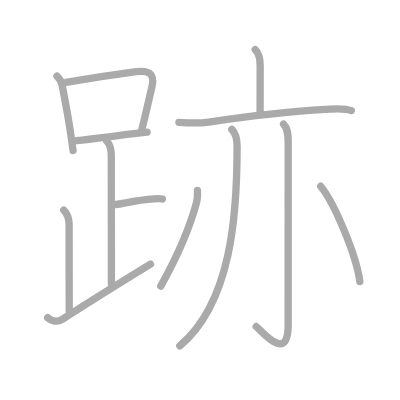
t = 0.00 s
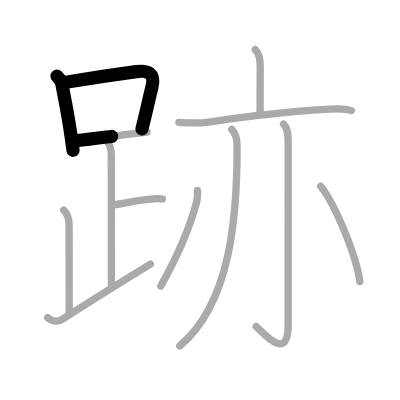
t = 2.50 s
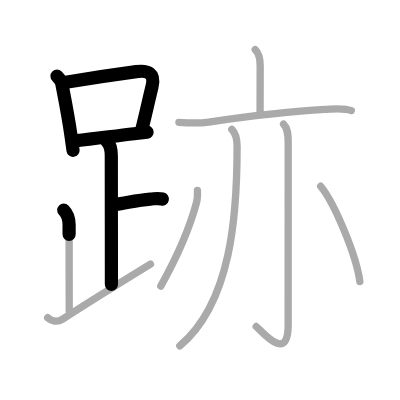
t = 5.25 s
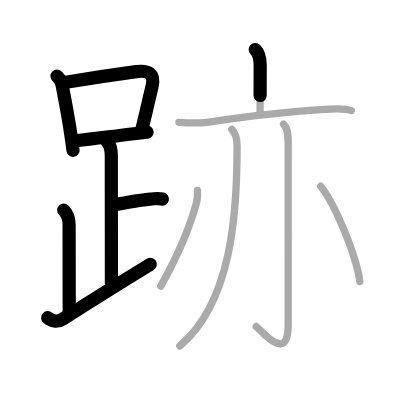
t = 7.75 s
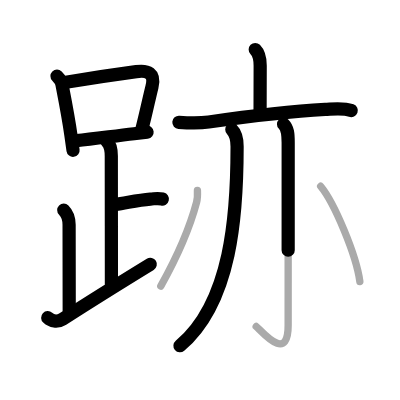
t = 10.50 s
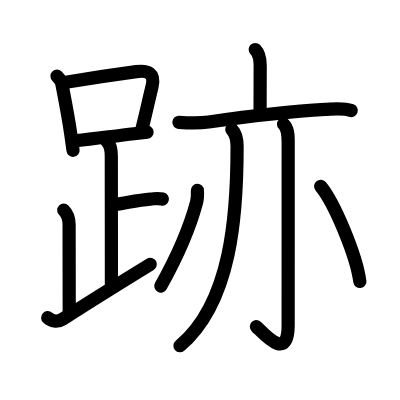
t = 13.00 s

The animated SVG that drew these frames (rendered in a browser with its animation timeline set to each time). Animation: 13 SMIL elements (animate=13); one cycle of 13.00 s.

<?xml version="1.0" standalone="no"?>
<!DOCTYPE svg PUBLIC "-//W3C//DTD SVG 1.1//EN"   "http://www.w3.org/Graphics/SVG/1.1/DTD/svg11.dtd">
<svg width="400px" height="400px"  version="1.1" xmlns="http://www.w3.org/2000/svg">
  <defs>
    <marker id="Triangle" viewBox="0 0 10 10" refX="0" refY="5" markerUnits="strokeWidth" markerWidth="3" style="stroke-opacity:0%;fill:#aaaaaa;" markerHeight="2" orient="auto">
      <path d="M 0 0 L 10 5 L 0 10 z" />
    </marker>
    
    <marker id="Arrow" viewBox="0 0 10 10" refX="5" refY="5" markerUnits="strokeWidth" markerWidth="1.8" style="stroke-opacity:0%;fill:#770000;" markerHeight="2" orient="auto">
      <path d="M 0 4 L 6 4 L 4 1 L 10 5 L 4 9 L 6 6 L 0 6 z" />
        <circle cx="5" cy="5" r="5" />
      </marker>
    
    <marker id="TriangleRed" viewBox="0 0 10 10" refX="0" refY="5" markerUnits="strokeWidth" markerWidth="3" style="stroke-opacity:0%;fill:#CC0000;" markerHeight="2" orient="auto">
      <path d="M 0 0 L 10 5 L 0 10 z" />
    </marker>
    
    <marker id="ArrowRed" viewBox="0 0 10 10" refX="5" refY="5" markerUnits="strokeWidth" markerWidth="1.8" style="stroke-opacity:0%;fill:#CC0000;" markerHeight="2" orient="auto">
      <path d="M 0 4 L 6 4 L 4 1 L 10 5 L 4 9 L 6 6 L 0 6 z" />
        <circle cx="5" cy="5" r="5" />
      </marker>
    
  </defs>
  
  <path style="fill:#ffffff; fill-opacity:100%; fill-rule:evenodd; stroke-width:0;" d="M 0 0 L 400px 0 L 400px 400px L 0 400px L 0 0" />

  <g transform="scale(3.6697247706422 3.6697247706422)">
<path style="fill:none; fill-opacity:0%; fill-rule:evenodd; stroke:#aaaaaa; stroke-opacity:100%; stroke-width: 1.5pt; stroke-linejoin:round; stroke-linecap:round;" d="M15.53 20.74c0.74 0.74 1.27 1.48 1.4 2.5c0.95 4.89 1.68 8.55 2.38 13.48c0.21 1.49 0.41 2.94 0.6 4.28"></path>
<path style="fill:none; fill-opacity:0%; fill-rule:evenodd; stroke:#aaaaaa; stroke-opacity:100%; stroke-width: 1.5pt; stroke-linejoin:round; stroke-linecap:round;" d="M17.97 22.44c6.58-1.12 14.07-2.23 19.16-2.91c3.12-0.42 5.21 0.34 4.28 4.13c-0.91 3.69-1.46 6.48-2.75 11.58"></path>
<path style="fill:none; fill-opacity:0%; fill-rule:evenodd; stroke:#aaaaaa; stroke-opacity:100%; stroke-width: 1.5pt; stroke-linejoin:round; stroke-linecap:round;" d="M20.84 38.32c4.52-0.45 9.63-1.18 15.68-1.89c1.17-0.14 2.36-0.27 3.56-0.41"></path>
<path style="fill:none; fill-opacity:0%; fill-rule:evenodd; stroke:#aaaaaa; stroke-opacity:100%; stroke-width: 1.5pt; stroke-linejoin:round; stroke-linecap:round;" d="M29.12 38.49c1.13 1.13 1.21 2.51 1.21 4c0 1.02 0.03 25.88 0.03 35"></path>
<path style="fill:none; fill-opacity:0%; fill-rule:evenodd; stroke:#aaaaaa; stroke-opacity:100%; stroke-width: 1.5pt; stroke-linejoin:round; stroke-linecap:round;" d="M31.38 55.74c3.37-0.49 6.12-1.24 9.6-1.5c1.74-0.13 2.18-0.25 3.26 0"></path>
<path style="fill:none; fill-opacity:0%; fill-rule:evenodd; stroke:#aaaaaa; stroke-opacity:100%; stroke-width: 1.5pt; stroke-linejoin:round; stroke-linecap:round;" d="M17.37 57.24c1.01 1.01 1.46 2.63 1.46 4c0 5.26 0.03 13.76 0.03 23.5"></path>
<path style="fill:none; fill-opacity:0%; fill-rule:evenodd; stroke:#aaaaaa; stroke-opacity:100%; stroke-width: 1.5pt; stroke-linejoin:round; stroke-linecap:round;" d="M13 86.57c1 0.93 2.55 1.38 4.07 0.4C25.75 81.38 31 78.12 41 71.99"></path>
<path style="fill:none; fill-opacity:0%; fill-rule:evenodd; stroke:#aaaaaa; stroke-opacity:100%; stroke-width: 1.5pt; stroke-linejoin:round; stroke-linecap:round;" d="M69.55 13.5c1.1 1.1 1.35 2.38 1.35 4.39c0 3.89-0.03 8.05-0.03 12.49"></path>
<path style="fill:none; fill-opacity:0%; fill-rule:evenodd; stroke:#aaaaaa; stroke-opacity:100%; stroke-width: 1.5pt; stroke-linejoin:round; stroke-linecap:round;" d="M48.75 33.33c2.85 0.2 5.29 0.32 8.12-0.08c9-1.3 23.02-2.97 31.75-3.44c2.31-0.12 4.9-0.51 7.12 0.32"></path>
<path style="fill:none; fill-opacity:0%; fill-rule:evenodd; stroke:#aaaaaa; stroke-opacity:100%; stroke-width: 1.5pt; stroke-linejoin:round; stroke-linecap:round;" d="M63.17 35.28c1.15 1.15 1.44 2.63 1.44 4.64c0 18.38-1.49 42.46-15.61 54.33"></path>
<path style="fill:none; fill-opacity:0%; fill-rule:evenodd; stroke:#aaaaaa; stroke-opacity:100%; stroke-width: 1.5pt; stroke-linejoin:round; stroke-linecap:round;" d="M77.27 33.83c1.14 1.14 1.26 2.67 1.26 5.02c0 17.65-0.01 44.91-0.01 49.87c0 10.39-7.21 1.5-8.71 0.25"></path>
<path style="fill:none; fill-opacity:0%; fill-rule:evenodd; stroke:#aaaaaa; stroke-opacity:100%; stroke-width: 1.5pt; stroke-linejoin:round; stroke-linecap:round;" d="M53.8 51.89c0.05 1.12 0.06 2.13-0.23 3.22c-1.72 6.45-5.4 15.05-9.76 22.86"></path>
<path style="fill:none; fill-opacity:0%; fill-rule:evenodd; stroke:#aaaaaa; stroke-opacity:100%; stroke-width: 1.5pt; stroke-linejoin:round; stroke-linecap:round;" d="M87.38 50.75c3.77 4.58 9.74 18.84 10.68 25.97"></path>

<path style="fill:none; fill-opacity:0%; fill-rule:evenodd; stroke:#000000; stroke-opacity:100%; stroke-width: 2.7pt; stroke-linejoin:round; stroke-linecap:round;" d="M15.53 20.74c0.74 0.74 1.27 1.48 1.4 2.5c0.95 4.89 1.68 8.55 2.38 13.48c0.21 1.49 0.41 2.94 0.6 4.28" pathLength="100" stroke-dashoffset="100" stroke-dasharray="100 105"><animate id="dashAnim1" attributeName="stroke-dashoffset" from="100" to="0" dur="1s" calcMode="linear" fill="freeze"/></path>
<path style="fill:none; fill-opacity:0%; fill-rule:evenodd; stroke:#000000; stroke-opacity:100%; stroke-width: 2.7pt; stroke-linejoin:round; stroke-linecap:round;" d="M17.97 22.44c6.58-1.12 14.07-2.23 19.16-2.91c3.12-0.42 5.21 0.34 4.28 4.13c-0.91 3.69-1.46 6.48-2.75 11.58" pathLength="100" stroke-dashoffset="100" stroke-dasharray="100 105"><animate id="dashAnim2" attributeName="stroke-dashoffset" from="100" to="0" dur="1s" calcMode="linear" begin="dashAnim1.end" fill="freeze"/></path>
<path style="fill:none; fill-opacity:0%; fill-rule:evenodd; stroke:#000000; stroke-opacity:100%; stroke-width: 2.7pt; stroke-linejoin:round; stroke-linecap:round;" d="M20.84 38.32c4.52-0.45 9.63-1.18 15.68-1.89c1.17-0.14 2.36-0.27 3.56-0.41" pathLength="100" stroke-dashoffset="100" stroke-dasharray="100 105"><animate id="dashAnim3" attributeName="stroke-dashoffset" from="100" to="0" dur="1s" calcMode="linear" begin="dashAnim2.end" fill="freeze"/></path>
<path style="fill:none; fill-opacity:0%; fill-rule:evenodd; stroke:#000000; stroke-opacity:100%; stroke-width: 2.7pt; stroke-linejoin:round; stroke-linecap:round;" d="M29.12 38.49c1.13 1.13 1.21 2.51 1.21 4c0 1.02 0.03 25.88 0.03 35" pathLength="100" stroke-dashoffset="100" stroke-dasharray="100 105"><animate id="dashAnim4" attributeName="stroke-dashoffset" from="100" to="0" dur="1s" calcMode="linear" begin="dashAnim3.end" fill="freeze"/></path>
<path style="fill:none; fill-opacity:0%; fill-rule:evenodd; stroke:#000000; stroke-opacity:100%; stroke-width: 2.7pt; stroke-linejoin:round; stroke-linecap:round;" d="M31.38 55.74c3.37-0.49 6.12-1.24 9.6-1.5c1.74-0.13 2.18-0.25 3.26 0" pathLength="100" stroke-dashoffset="100" stroke-dasharray="100 105"><animate id="dashAnim5" attributeName="stroke-dashoffset" from="100" to="0" dur="1s" calcMode="linear" begin="dashAnim4.end" fill="freeze"/></path>
<path style="fill:none; fill-opacity:0%; fill-rule:evenodd; stroke:#000000; stroke-opacity:100%; stroke-width: 2.7pt; stroke-linejoin:round; stroke-linecap:round;" d="M17.37 57.24c1.01 1.01 1.46 2.63 1.46 4c0 5.26 0.03 13.76 0.03 23.5" pathLength="100" stroke-dashoffset="100" stroke-dasharray="100 105"><animate id="dashAnim6" attributeName="stroke-dashoffset" from="100" to="0" dur="1s" calcMode="linear" begin="dashAnim5.end" fill="freeze"/></path>
<path style="fill:none; fill-opacity:0%; fill-rule:evenodd; stroke:#000000; stroke-opacity:100%; stroke-width: 2.7pt; stroke-linejoin:round; stroke-linecap:round;" d="M13 86.57c1 0.93 2.55 1.38 4.07 0.4C25.75 81.38 31 78.12 41 71.99" pathLength="100" stroke-dashoffset="100" stroke-dasharray="100 105"><animate id="dashAnim7" attributeName="stroke-dashoffset" from="100" to="0" dur="1s" calcMode="linear" begin="dashAnim6.end" fill="freeze"/></path>
<path style="fill:none; fill-opacity:0%; fill-rule:evenodd; stroke:#000000; stroke-opacity:100%; stroke-width: 2.7pt; stroke-linejoin:round; stroke-linecap:round;" d="M69.55 13.5c1.1 1.1 1.35 2.38 1.35 4.39c0 3.89-0.03 8.05-0.03 12.49" pathLength="100" stroke-dashoffset="100" stroke-dasharray="100 105"><animate id="dashAnim8" attributeName="stroke-dashoffset" from="100" to="0" dur="1s" calcMode="linear" begin="dashAnim7.end" fill="freeze"/></path>
<path style="fill:none; fill-opacity:0%; fill-rule:evenodd; stroke:#000000; stroke-opacity:100%; stroke-width: 2.7pt; stroke-linejoin:round; stroke-linecap:round;" d="M48.75 33.33c2.85 0.2 5.29 0.32 8.12-0.08c9-1.3 23.02-2.97 31.75-3.44c2.31-0.12 4.9-0.51 7.12 0.32" pathLength="100" stroke-dashoffset="100" stroke-dasharray="100 105"><animate id="dashAnim9" attributeName="stroke-dashoffset" from="100" to="0" dur="1s" calcMode="linear" begin="dashAnim8.end" fill="freeze"/></path>
<path style="fill:none; fill-opacity:0%; fill-rule:evenodd; stroke:#000000; stroke-opacity:100%; stroke-width: 2.7pt; stroke-linejoin:round; stroke-linecap:round;" d="M63.17 35.28c1.15 1.15 1.44 2.63 1.44 4.64c0 18.38-1.49 42.46-15.61 54.33" pathLength="100" stroke-dashoffset="100" stroke-dasharray="100 105"><animate id="dashAnim10" attributeName="stroke-dashoffset" from="100" to="0" dur="1s" calcMode="linear" begin="dashAnim9.end" fill="freeze"/></path>
<path style="fill:none; fill-opacity:0%; fill-rule:evenodd; stroke:#000000; stroke-opacity:100%; stroke-width: 2.7pt; stroke-linejoin:round; stroke-linecap:round;" d="M77.27 33.83c1.14 1.14 1.26 2.67 1.26 5.02c0 17.65-0.01 44.91-0.01 49.87c0 10.39-7.21 1.5-8.71 0.25" pathLength="100" stroke-dashoffset="100" stroke-dasharray="100 105"><animate id="dashAnim11" attributeName="stroke-dashoffset" from="100" to="0" dur="1s" calcMode="linear" begin="dashAnim10.end" fill="freeze"/></path>
<path style="fill:none; fill-opacity:0%; fill-rule:evenodd; stroke:#000000; stroke-opacity:100%; stroke-width: 2.7pt; stroke-linejoin:round; stroke-linecap:round;" d="M53.8 51.89c0.05 1.12 0.06 2.13-0.23 3.22c-1.72 6.45-5.4 15.05-9.76 22.86" pathLength="100" stroke-dashoffset="100" stroke-dasharray="100 105"><animate id="dashAnim12" attributeName="stroke-dashoffset" from="100" to="0" dur="1s" calcMode="linear" begin="dashAnim11.end" fill="freeze"/></path>
<path style="fill:none; fill-opacity:0%; fill-rule:evenodd; stroke:#000000; stroke-opacity:100%; stroke-width: 2.7pt; stroke-linejoin:round; stroke-linecap:round;" d="M87.38 50.75c3.77 4.58 9.74 18.84 10.68 25.97" pathLength="100" stroke-dashoffset="100" stroke-dasharray="100 105"><animate id="dashAnim13" attributeName="stroke-dashoffset" from="100" to="0" dur="1s" calcMode="linear" begin="dashAnim12.end" fill="freeze"/></path>

</g>

</svg>  
          
